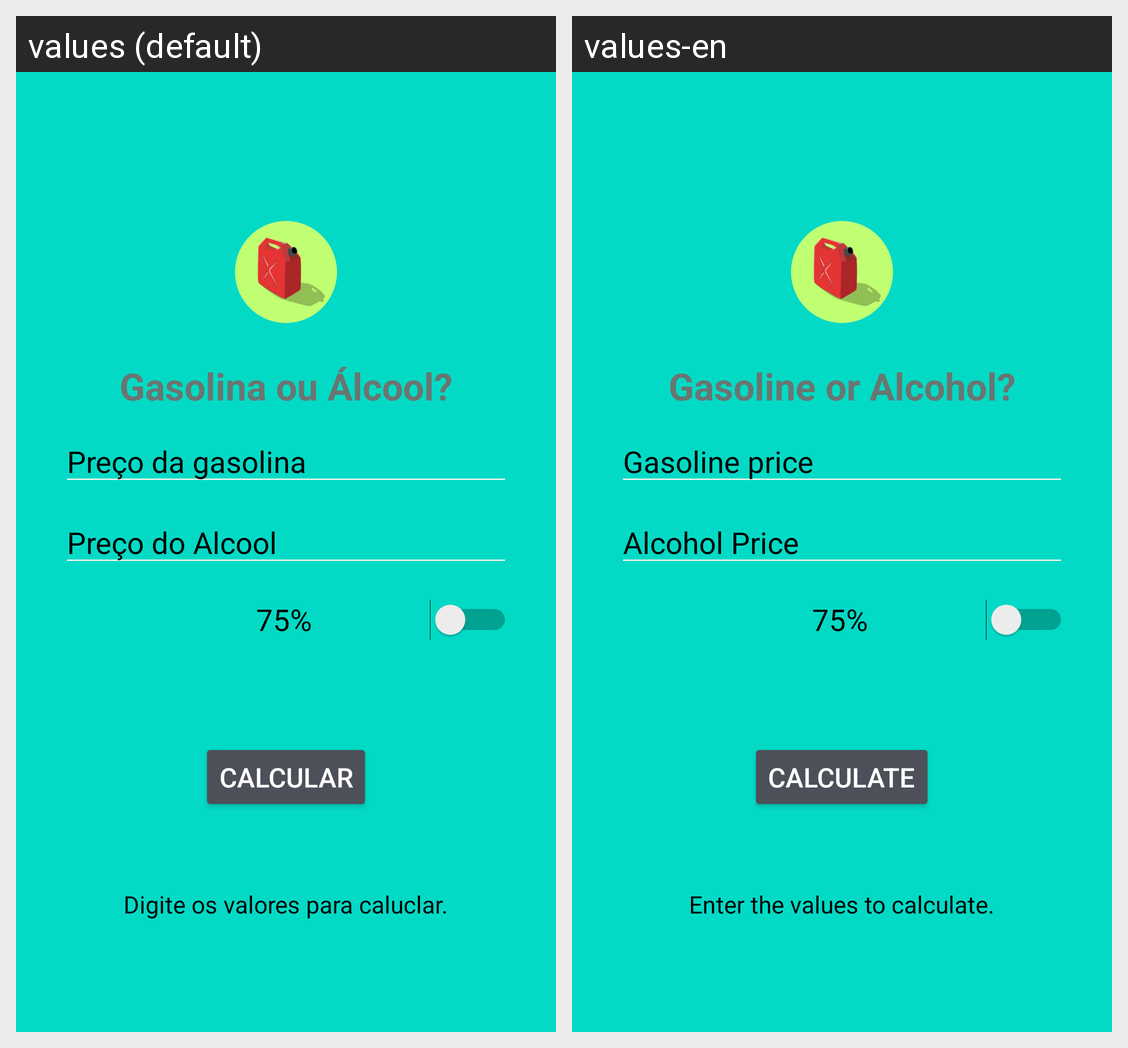

The Android screen above is rendered under two locales of the same app. Produce the string resources it draws, with the default and per-locale values.
Android screen res/layout/activity_main.xml rendered under 2 locales, left to right: values (default), values-en. Device: Nexus 5 (rendered at 1080×1920; each locale shown at half size, 540×960, under a caption strip naming it); theme Theme.AlcoolOuGasolina.
Strings drawn on this screen, with the default value and each locale's value (text and hints the layout hard-codes, and strings that could not be matched under every locale, appear in the picture but are not listed):

gasolina_ou_lcool
  values: Gasolina ou Álcool?
  values-en: Gasoline or Alcohol?

pre_o_da_gasolina
  values: Preço da gasolina
  values-en: Gasoline price

pre_o_do_alcool
  values: Preço do Alcool
  values-en: Alcohol Price

_75
  values: 75%
  values-en: 75%  [not translated; the default value is used]

calcular
  values: Calcular
  values-en: Calculate

digite_os_valores_para_caluclar
  values: Digite os valores para caluclar.
  values-en: Enter the values to calculate.
